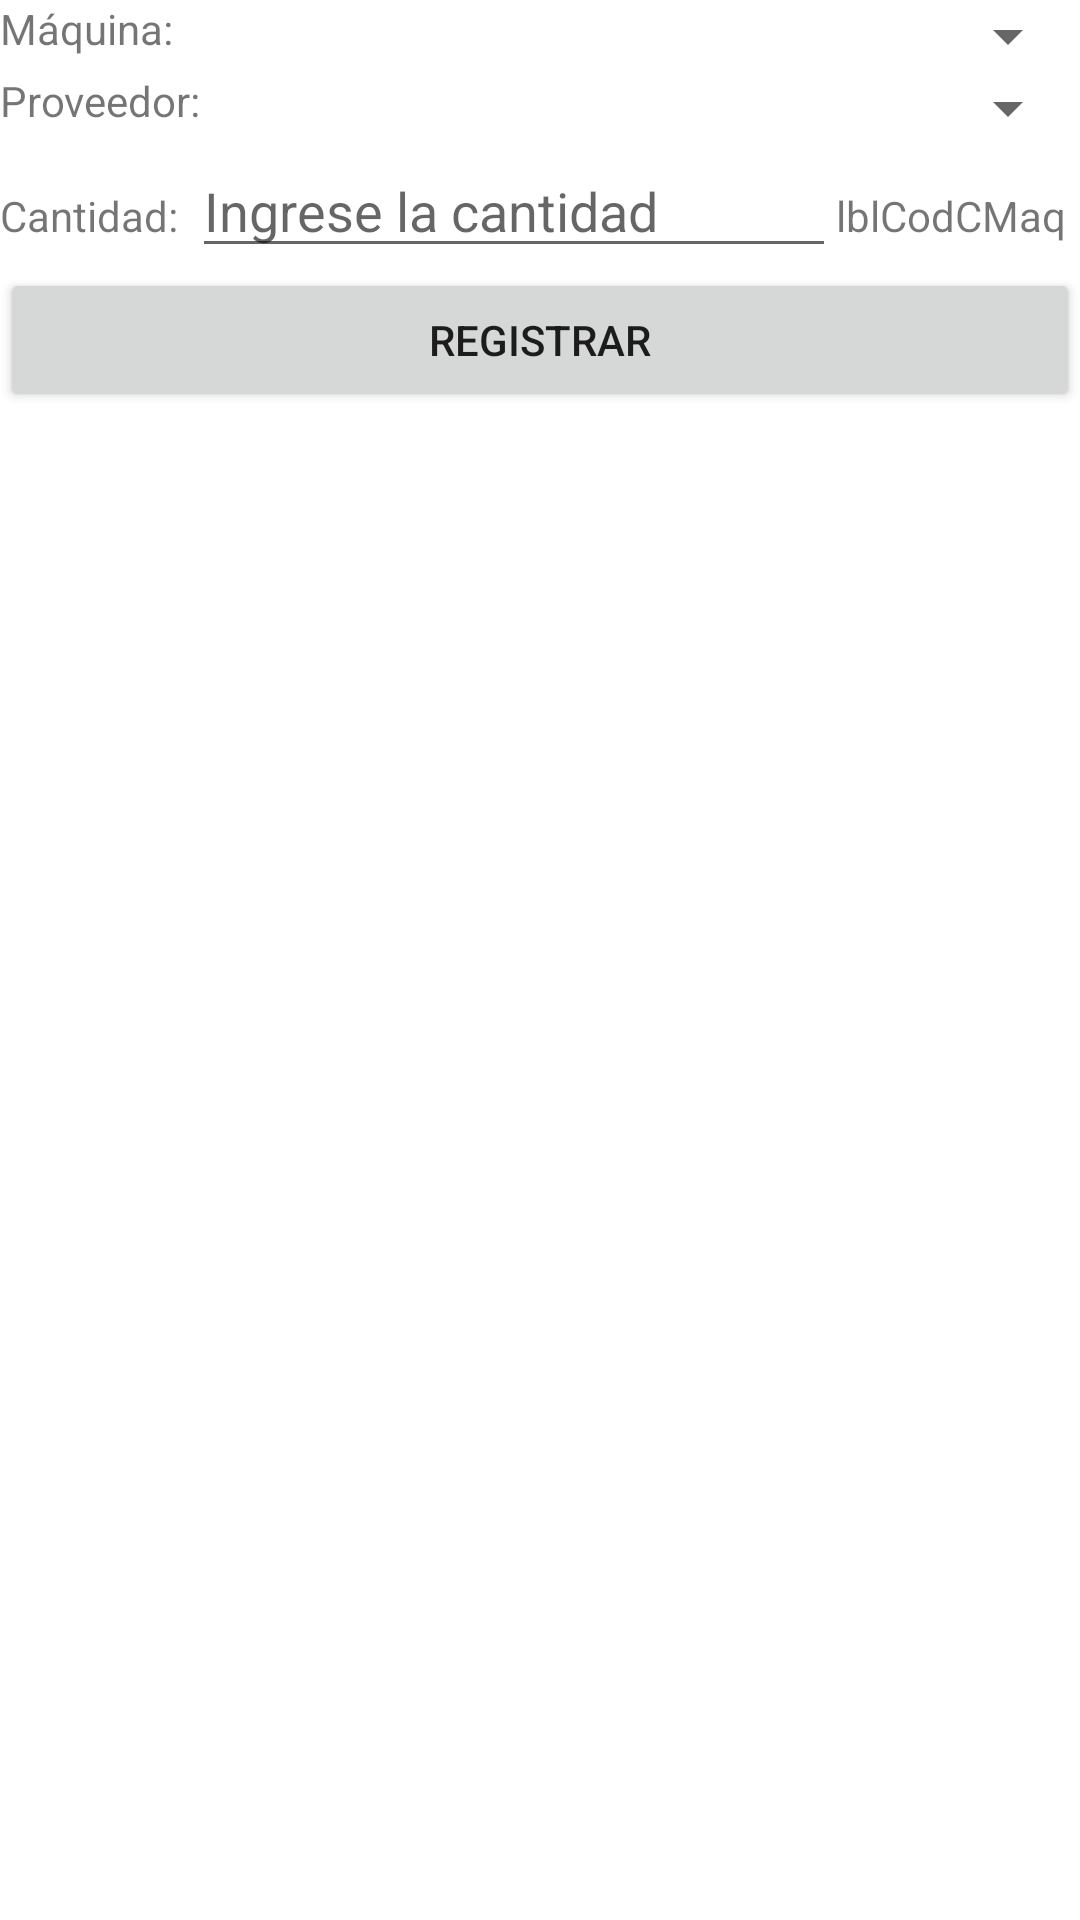

Write the Android layout XML for this screen, with the resource values it uses.
<!-- AndroidManifest.xml: application theme Theme.GymApp -->
<!-- res/layout/fragmento_compra_maquina.xml -->
<?xml version="1.0" encoding="utf-8"?>
<FrameLayout xmlns:android="http://schemas.android.com/apk/res/android"
    xmlns:tools="http://schemas.android.com/tools"
    android:id="@+id/frmCompMaq"
    android:layout_width="match_parent"
    android:layout_height="match_parent"
    tools:context=".FragmentoCompraMaquina">

    
    <LinearLayout
        android:layout_width="match_parent"
        android:layout_height="match_parent"
        android:orientation="vertical">

        <LinearLayout
            android:layout_width="match_parent"
            android:layout_height="wrap_content"
            android:orientation="horizontal">

            <TextView
                android:id="@+id/textView54"
                android:layout_width="263dp"
                android:layout_height="wrap_content"
                android:layout_weight="1"
                android:text="Máquina:" />

            <Spinner
                android:id="@+id/spMaq"
                android:layout_width="match_parent"
                android:layout_height="wrap_content"
                android:layout_weight="1" />
        </LinearLayout>

        <LinearLayout
            android:layout_width="match_parent"
            android:layout_height="wrap_content"
            android:orientation="horizontal">

            <TextView
                android:id="@+id/textView55"
                android:layout_width="262dp"
                android:layout_height="wrap_content"
                android:layout_weight="1"
                android:text="Proveedor:" />

            <Spinner
                android:id="@+id/spProvComMaq"
                android:layout_width="match_parent"
                android:layout_height="wrap_content"
                android:layout_weight="1" />
        </LinearLayout>

        <LinearLayout
            android:layout_width="match_parent"
            android:layout_height="wrap_content"
            android:orientation="horizontal">

            <TextView
                android:id="@+id/textView56"
                android:layout_width="wrap_content"
                android:layout_height="wrap_content"
                android:layout_weight="1"
                android:text="Cantidad:" />

            <EditText
                android:id="@+id/txtCantComMaq"
                android:layout_width="wrap_content"
                android:layout_height="wrap_content"
                android:layout_weight="1"
                android:ems="10"
                android:hint="Ingrese la cantidad"
                android:inputType="number"
                android:maxLength="3" />

            <TextView
                android:id="@+id/lblCodCMaq"
                android:layout_width="wrap_content"
                android:layout_height="wrap_content"
                android:layout_weight="1"
                android:text="lblCodCMaq" />
        </LinearLayout>

        <LinearLayout
            android:layout_width="match_parent"
            android:layout_height="wrap_content"
            android:orientation="horizontal">

            <Button
                android:id="@+id/btnRegistrar"
                android:layout_width="wrap_content"
                android:layout_height="wrap_content"
                android:layout_weight="1"
                android:text="Registrar" />

        </LinearLayout>

        <LinearLayout
            android:layout_width="match_parent"
            android:layout_height="match_parent"
            android:orientation="horizontal">

            <ListView
                android:id="@+id/lstComMaq"
                android:layout_width="match_parent"
                android:layout_height="match_parent"
                android:listSelector="@color/design_default_color_secondary" />
        </LinearLayout>

        <LinearLayout
            android:layout_width="match_parent"
            android:layout_height="match_parent"
            android:orientation="horizontal">

            <Button
                android:id="@+id/btnActualizar"
                android:layout_width="wrap_content"
                android:layout_height="wrap_content"
                android:layout_weight="1"
                android:text="Actualizar" />
        </LinearLayout>
    </LinearLayout>

</FrameLayout>
<!-- resources referenced by this layout -->
<resources>
  <style name="Theme.GymApp" parent="Theme.MaterialComponents.DayNight.DarkActionBar">
          
          <item name="colorPrimary">@color/teal_700</item>
          <item name="colorPrimaryVariant">@color/purple_700</item>
          <item name="colorOnPrimary">@color/white</item>
          
          <item name="colorSecondary">@color/teal_200</item>
          <item name="colorSecondaryVariant">@color/teal_700</item>
          <item name="colorOnSecondary">@color/black</item>
          
          <item name="android:statusBarColor">?attr/colorPrimaryVariant</item>
          
      </style>
  <!-- not gathered from this repository: default colours our renderer supplied (Android Studio template values) -->
  <color name="purple_700">#FF3700B3</color>
  <color name="teal_200">#FF03DAC5</color>
  <color name="teal_700">#FF018786</color>
  <color name="black">#FF000000</color>
  <color name="white">#FFFFFFFF</color>
</resources>
